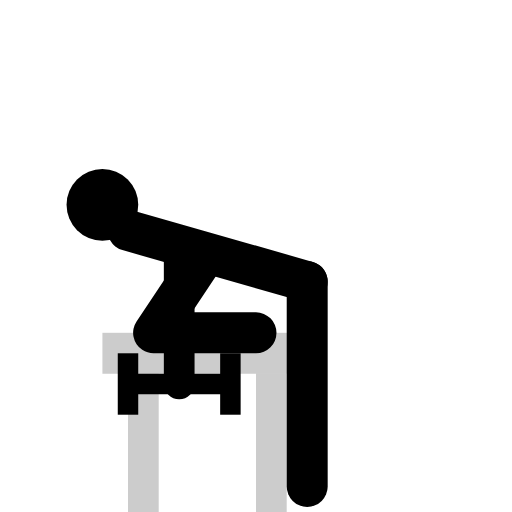
t = 0.00 s
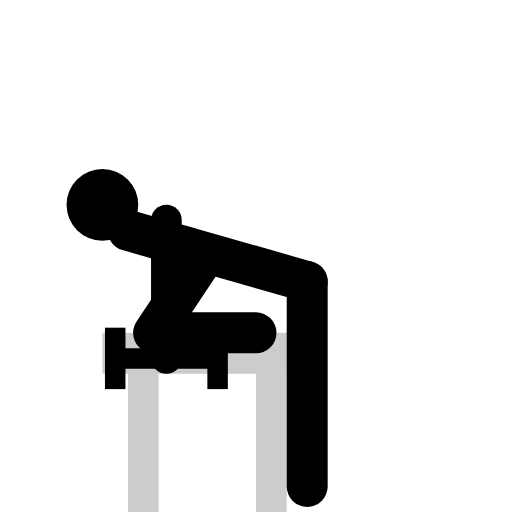
t = 0.25 s
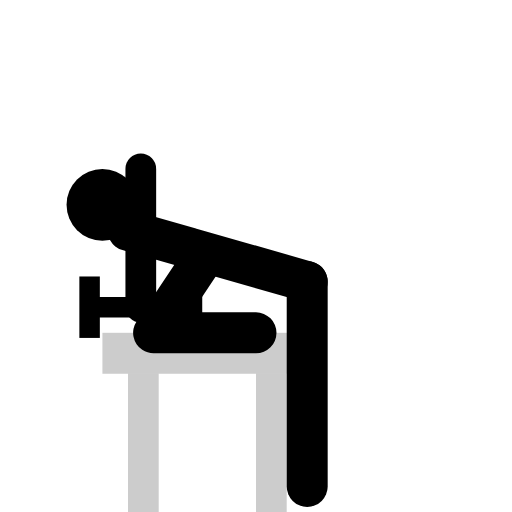
t = 0.75 s
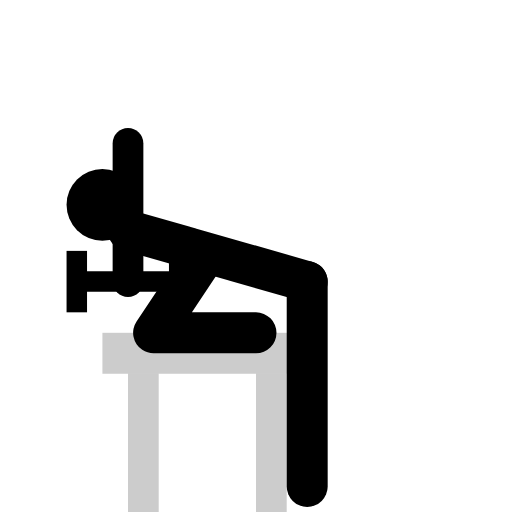
t = 1.00 s
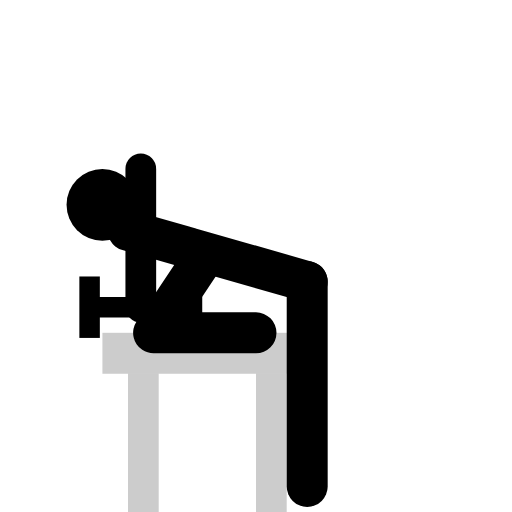
t = 1.25 s
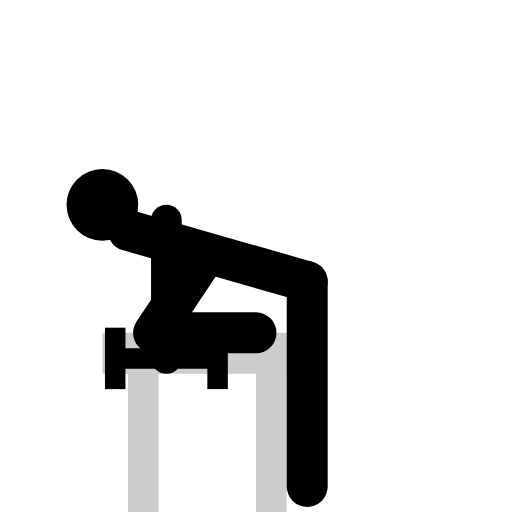
t = 1.75 s

The animated SVG that drew these frames (rendered in a browser with its animation timeline set to each time). Animation: 1 SMIL element (animateTransform=1); one cycle of 2.00 s, repeats indefinitely.

<svg viewBox="0 0 100 100" class="w-full h-full text-gray-800 dark:text-gray-200 object-contain p-4" xmlns="http://www.w3.org/2000/svg" stroke-linejoin="round">
  <!-- Bench -->
  <rect x="20" y="65" width="40" height="8" fill="currentColor" opacity="0.2"/>
  <rect x="25" y="73" width="6" height="27" fill="currentColor" opacity="0.2"/>
  <rect x="50" y="73" width="6" height="27" fill="currentColor" opacity="0.2"/>
  
  <circle cx="20" cy="40" r="7" fill="currentColor"/><circle cx="17" cy="38" r="2.5" class="ex-eye"/>
  <line x1="25" y1="45" x2="60" y2="55" stroke="currentColor" stroke-width="8" stroke-linecap="round"/>
  <line x1="60" y1="55" x2="60" y2="95" stroke="currentColor" stroke-width="8" stroke-linecap="round"/> <!-- Standing leg -->
  <path d="M 40 50 L 30 65 L 50 65" stroke="currentColor" stroke-width="8" stroke-linecap="round" fill="none"/> <!-- Knee on bench -->
  
  <g>
    <animateTransform attributeName="transform" type="translate" values="0,0; -10,-20; 0,0" dur="2s" repeatCount="indefinite" />
    <line x1="35" y1="48" x2="35" y2="75" stroke="currentColor" stroke-width="6" stroke-linecap="round"/>
    <g transform="translate(35,75)"><line x1="-10" y1="0" x2="10" y2="0" stroke="currentColor" stroke-width="4"/><rect x="-12" y="-6" width="4" height="12" fill="currentColor"/><rect x="8" y="-6" width="4" height="12" fill="currentColor"/></g>
  </g>
</svg>
